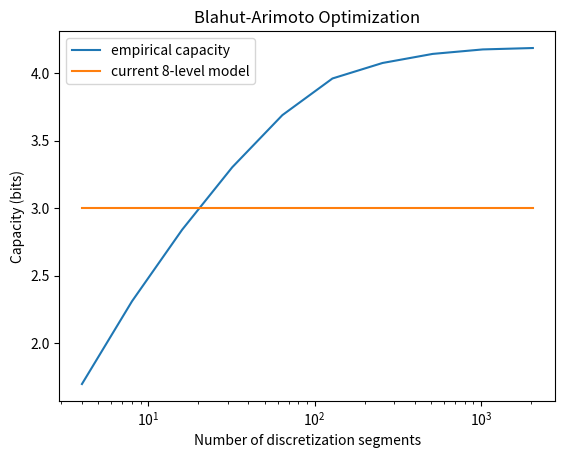

The script that saved this image:
from __future__ import division
from __future__ import print_function

import numpy as np
from scipy.stats import norm
from matplotlib import pyplot as plt
from matplotlib.animation import FuncAnimation
import math

from tqdm import tqdm

# Reference: Cover & Thomas "Elements of Information Theory" pp. 333-336
# Reference: Justin Dauwels "Numerical Computation of the Capacity of Continuous Memoryless Channels"
#            http://www.dauwels.com/files/memoryless.pdf
# Erik Leitinger Capacity and Capacity-Achieving Input Distribution of the Energy Detector https://www.spsc.tugraz.at/sites/default/files/master_thesis_ED.pdf
# Chan, Hranilovic, Kschischang: Capacity-Achieving Probability Measure for Conditionally Gaussian Channels With Bounded Inputs https://ieeexplore.ieee.org/stamp/stamp.jsp?tp=&arnumber=1435651
# Joel Smith (1972) The Information Capacity of Amplitude and Variance-Constrained Scalar Gaussian Channels / https://ac.els-cdn.com/S0019995871903469/1-s2.0-S0019995871903469-main.pdf?_tid=aefc5895-6825-4e58-929e-41d8e1a82bb1&acdnat=1552018847_d07922b271c821875314e04643825997

# discretization = .02

R_min = 0
R_max = 40
eps = 1e-7
check_every = 1
# get_capacity is very slow so we do lots of
# optimization and not much checking where we are.

# this is a lot faster than scipy
# ... and apparently inlining is faster than this.
def normal_cdf(x, mean, std):
  return 0.5 * (1 + math.erf((x - mean) / (std * 1.4142135623730951)))

def get_std(mean):
  return 0.0037 * mean ** 2 + 0.0247 * mean + 0.0437

# channel has x (the conditioning variable) in rows and y in columns. 
def get_channel(discretization, increments):
  channel = np.zeros((increments, increments))
  for ix, i in enumerate(tqdm(np.arange(R_min, R_max, discretization))):
    mean = i + discretization/2
    std = get_std(mean)
    for jx, j in enumerate(np.arange(R_min, R_max, discretization)):
      xl = j
      xu = j + discretization
      # apologies for the inlining for speedup
      # density = norm.cdf(xu, loc=mean, scale=std) - norm.cdf(xl, loc=mean, scale=std)
      density = 0.5 * ((1 + math.erf((xu - mean) / (std * 1.4142135623730951))) - (1 + math.erf((xl - mean) / (std * 1.4142135623730951))))
      channel[ix][jx] = density
    # channel[ix] = channel[ix] / np.sum(channel[ix]) # since the distributions are truncated
    # print ((1 - np.sum(channel[ix])) / increments)
    if (1 - np.sum(channel[ix])) > 1e-6:
      channel[ix] += (1 - np.sum(channel[ix])) / increments
  return channel

# TODO vectorize more
def update_q(q, r, channel):
  q_new = np.zeros_like(q)
  for y in range(q_new.shape[0]):
    q_new[y] = (r * channel[:, y])
    q_new[y] /= np.sum(q_new[y])
  return q_new

def update_r(q, r, channel):
  r_new = np.prod(np.power(q.T, channel), axis=1)
  r_new /= np.sum(r_new)
  return r_new

def get_capacity(q, r, channel):
  # caps = np.zeros_like(channel)
  capacity = 0
  for x in range(q.shape[1]):
    for y in range(q.shape[0]):
      if r[x] != 0 and channel[x][y] != 0:
        # caps[x][y] = r[x] * channel[x][y] * np.nan_to_num((np.log2(q.T)[x][y] - np.log2(r)[x]))
        capacity += r[x] * channel[x][y] * (np.log2(q[y][x]) - np.log2(r[x]))
  # print (caps)
  # print (r * channel * np.nan_to_num((np.log2(q.T) - np.log2(r))))
  return capacity
  # return np.sum(r * channel * np.nan_to_num((np.log2(q.T) - np.log2(r))))

def plot(channel, vals=[2.25,3,4.25,6,8.5,13,25]):
  plt.figure()
  x_axis = np.arange(channel.shape[0])*discretization + R_min
  for r_mean in vals:
    bucket = int((r_mean - R_min) / discretization)
    plt.plot(x_axis, channel[bucket])
  plt.show()

def BA_discrete(discretization):
  increments = int((R_max - R_min)/discretization)
  channel = get_channel(discretization, increments)
  # plot(channel)

  capacity = 0
  # q has y (the conditioning variable) as rows and x as columns.
  q = np.ones((increments, increments))
  q = q/q.shape[0]
  r = np.ones((increments))
  r = r/r.size
  i = 0
  while True:
    i += 1
    # print ("q",q)
    # print ("r",r)
    q = update_q(q, r, channel)
    r = update_r(q, r, channel)
    if i % check_every == 0:
      new_capacity = get_capacity(q, r, channel)
      print (new_capacity)
      yield np.arange(R_min, R_max, discretization), r
      # if new_capacity - capacity < eps * check_every:
      #   return np.arange(R_min, R_max, discretization), r
      capacity = new_capacity

# fig, ax = plt.subplots()
# iterator = BA_discrete(0.2)
# x1, y1 = next(iterator)
# line, = ax.plot(x1, y1)


def get_next(i):
  x, y = next(iterator)
  line.set_ydata(y)
  global check_every
  if check_every < 10:
    check_every += 1
  else:
    check_every = round(check_every*1.1)
  print (check_every)
  return line

def main():
  # print (BA_discrete(0.002))
  # res = [BA_discrete(10*2**(-i)) for i in range(10)]
  # x, y = BA_discrete(0.8)
  # plt.plot(x, y)

  anim = FuncAnimation(fig, get_next, frames=np.arange(0, 105), interval=100)
  fig.suptitle('Blahut-Arimoto Optimization')
  plt.xlabel('Resistance (kOhm)')
  plt.ylabel('Probability')
  anim.save('dist_0.2.gif', dpi=80, writer='imagemagick')

  # res = [1.694730274542409, 2.3095430902786878, 2.8401561849782375, 3.3037163404128953, 3.690441508981898, 3.962557410364222, 4.0776002325659775, 4.1449106180324415, 4.178185139995351, 4.188598885819961]
  # print (res)
  # plt.plot([40/(10*2**(-i)) for i in range(10)], res)
  plt.xscale("log")

  plt.savefig("dist_1.png")

def main2():
  res = [1.694730274542409, 2.3095430902786878, 2.8401561849782375, 3.3037163404128953, 3.690441508981898, 3.962557410364222, 4.0776002325659775, 4.1449106180324415, 4.178185139995351, 4.188598885819961]
  # plt.plot(x, y)
  plt.plot([40/(10*2**(-i)) for i in range(10)], res, label="empirical capacity")
  plt.plot([40/(10*2**(-i)) for i in range(10)], [3 for _ in range(10)], label="current 8-level model")
  plt.title('Blahut-Arimoto Optimization')
  plt.xlabel('Number of discretization segments')
  plt.ylabel('Capacity (bits)')
  plt.xscale("log")
  plt.legend()
  plt.savefig("discr.png")

if __name__ == "__main__":
  main2()
